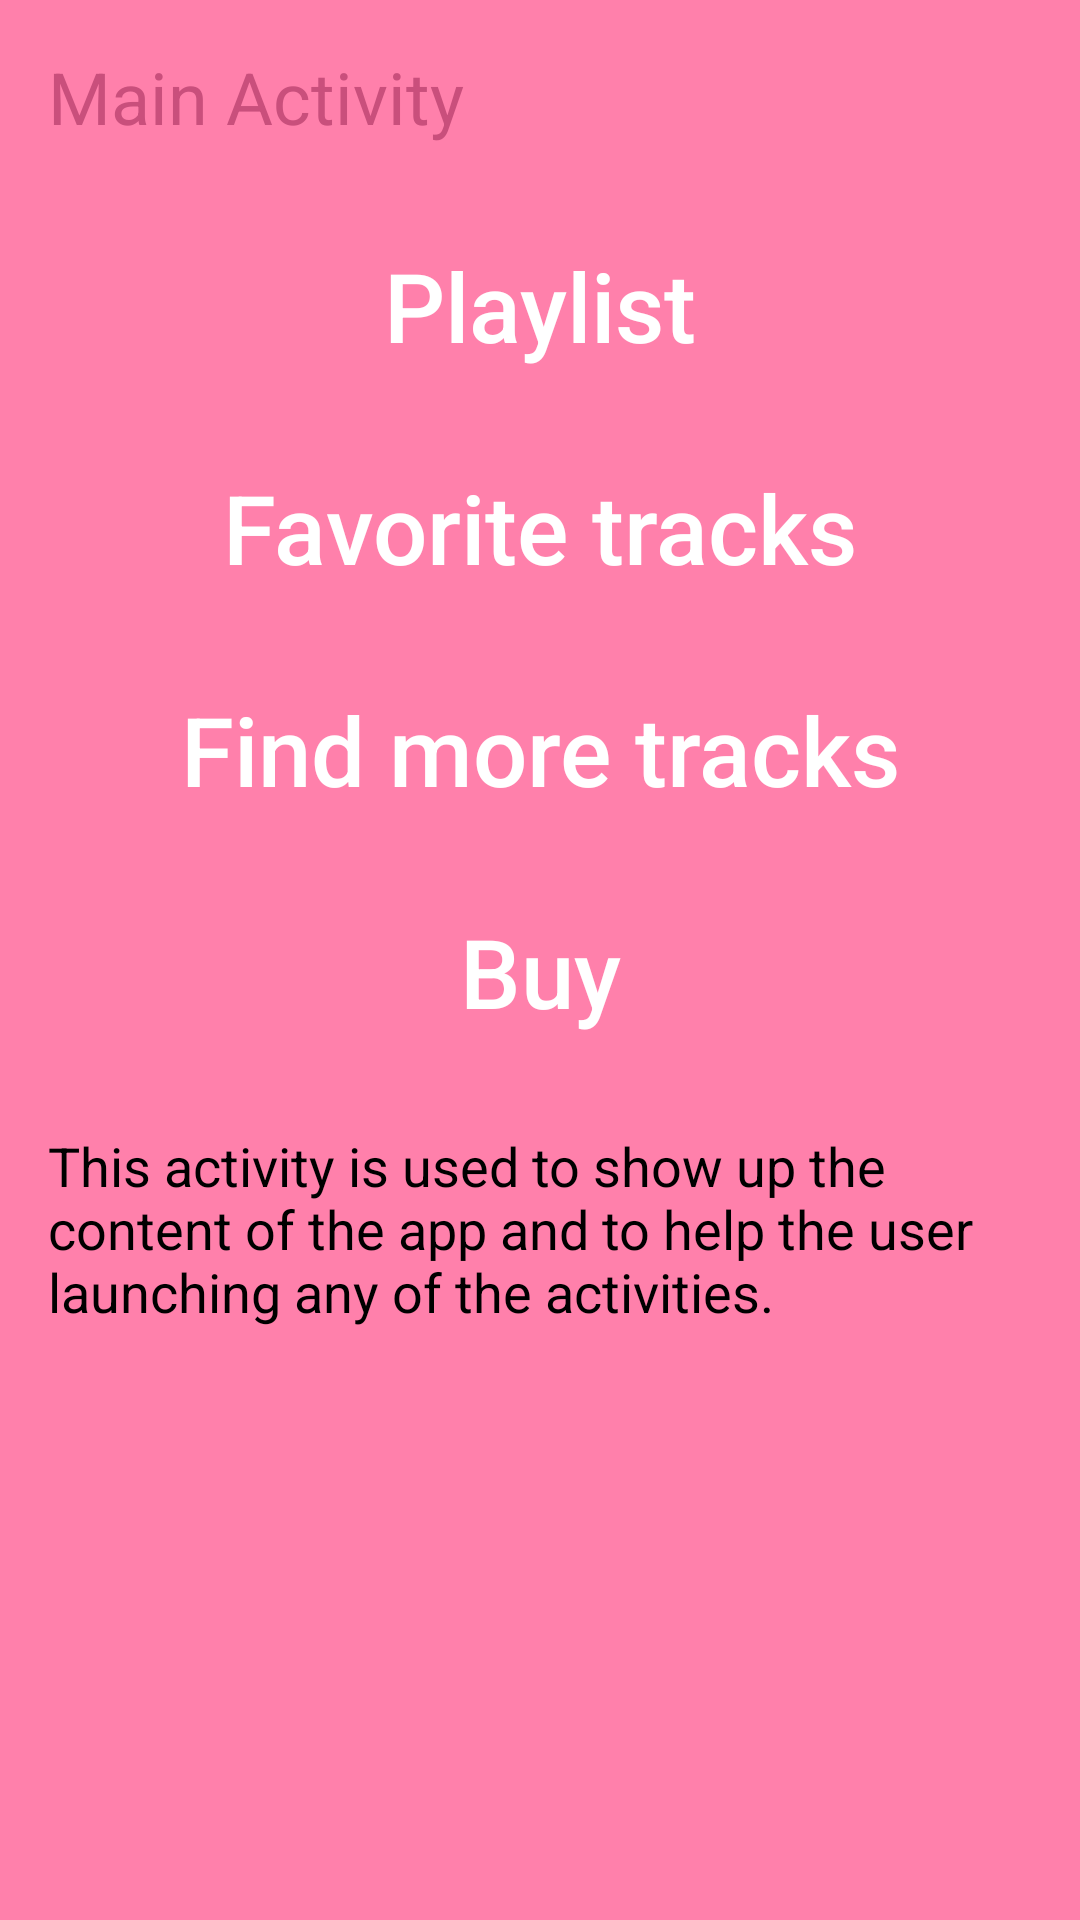

Android layout source for this screen:
<!-- AndroidManifest.xml: application theme AppTheme -->
<!-- res/layout/activity_main.xml -->
<?xml version="1.0" encoding="utf-8"?>

<LinearLayout xmlns:android="http://schemas.android.com/apk/res/android"
    xmlns:app="http://schemas.android.com/apk/res-auto"
    xmlns:tools="http://schemas.android.com/tools"
    android:layout_width="match_parent"
    android:layout_height="match_parent"
    android:background="@color/colorPrimaryDark"
    android:orientation="vertical"
    tools:context="com.example.aya.musicalstructure.MainActivity">

    <TextView
       style="@style/Labels"
        android:text="Main Activity"
        android:textColor="@color/colorPrimary"/>

    <Button
        android:id="@+id/play_list_button"
        style="@style/MainLayoutsButtons"
        android:text="Playlist" />

    <Button
        android:id="@+id/favorites_button"
        style="@style/MainLayoutsButtons"
        android:text="Favorite tracks" />

    <Button
        android:id="@+id/find_track_button"
        style="@style/MainLayoutsButtons"
        android:text="Find more tracks" />

    <Button
        android:id="@+id/buy_button"
        style="@style/MainLayoutsButtons"
        android:text="Buy" />

    <TextView
       style="@style/Description"
        android:text="@string/main_description"/>


</LinearLayout>
<!-- resources referenced by this layout -->
<resources>
  <color name="colorPrimary">#c94f7c</color>
  <color name="colorPrimaryDark">#ff80ab</color>
  <string name="main_description">This activity is used to show up the content of the app and to help the user launching any of the activities. </string>
  <style name="Description">
          <item name="android:layout_width">match_parent</item>
          <item name="android:layout_height">wrap_content</item>
          <item name="android:layout_margin">16dp</item>
          <item name="android:textSize">18sp</item>
          <item name="android:textColor">@android:color/black</item>
      </style>
  <style name="Labels">
          <item name="android:layout_width">wrap_content</item>
          <item name="android:layout_height">wrap_content</item>
          <item name="android:textSize">24sp</item>
          <item name="android:textColor">@color/colorPrimaryDark</item>
          <item name="android:layout_margin">16dp</item>
      </style>
  <style name="MainLayoutsButtons">
          <item name="android:layout_height">42dp</item>
          <item name="android:layout_width">match_parent</item>
          <item name="android:textSize">32sp</item>
          <item name="android:textColor">#ffffff</item>
          <item name="android:layout_margin">16dp</item>
          <item name="android:background">@android:color/transparent</item>
          <item name="android:textAllCaps">false</item>
      </style>
  <style name="AppTheme" parent="Theme.AppCompat.Light.DarkActionBar">
          
          <item name="colorPrimary">@color/colorPrimary</item>
          <item name="colorPrimaryDark">@color/colorPrimaryDark</item>
          <item name="colorAccent">@color/colorAccent</item>
      </style>
  <color name="colorAccent">#000000</color>
</resources>
